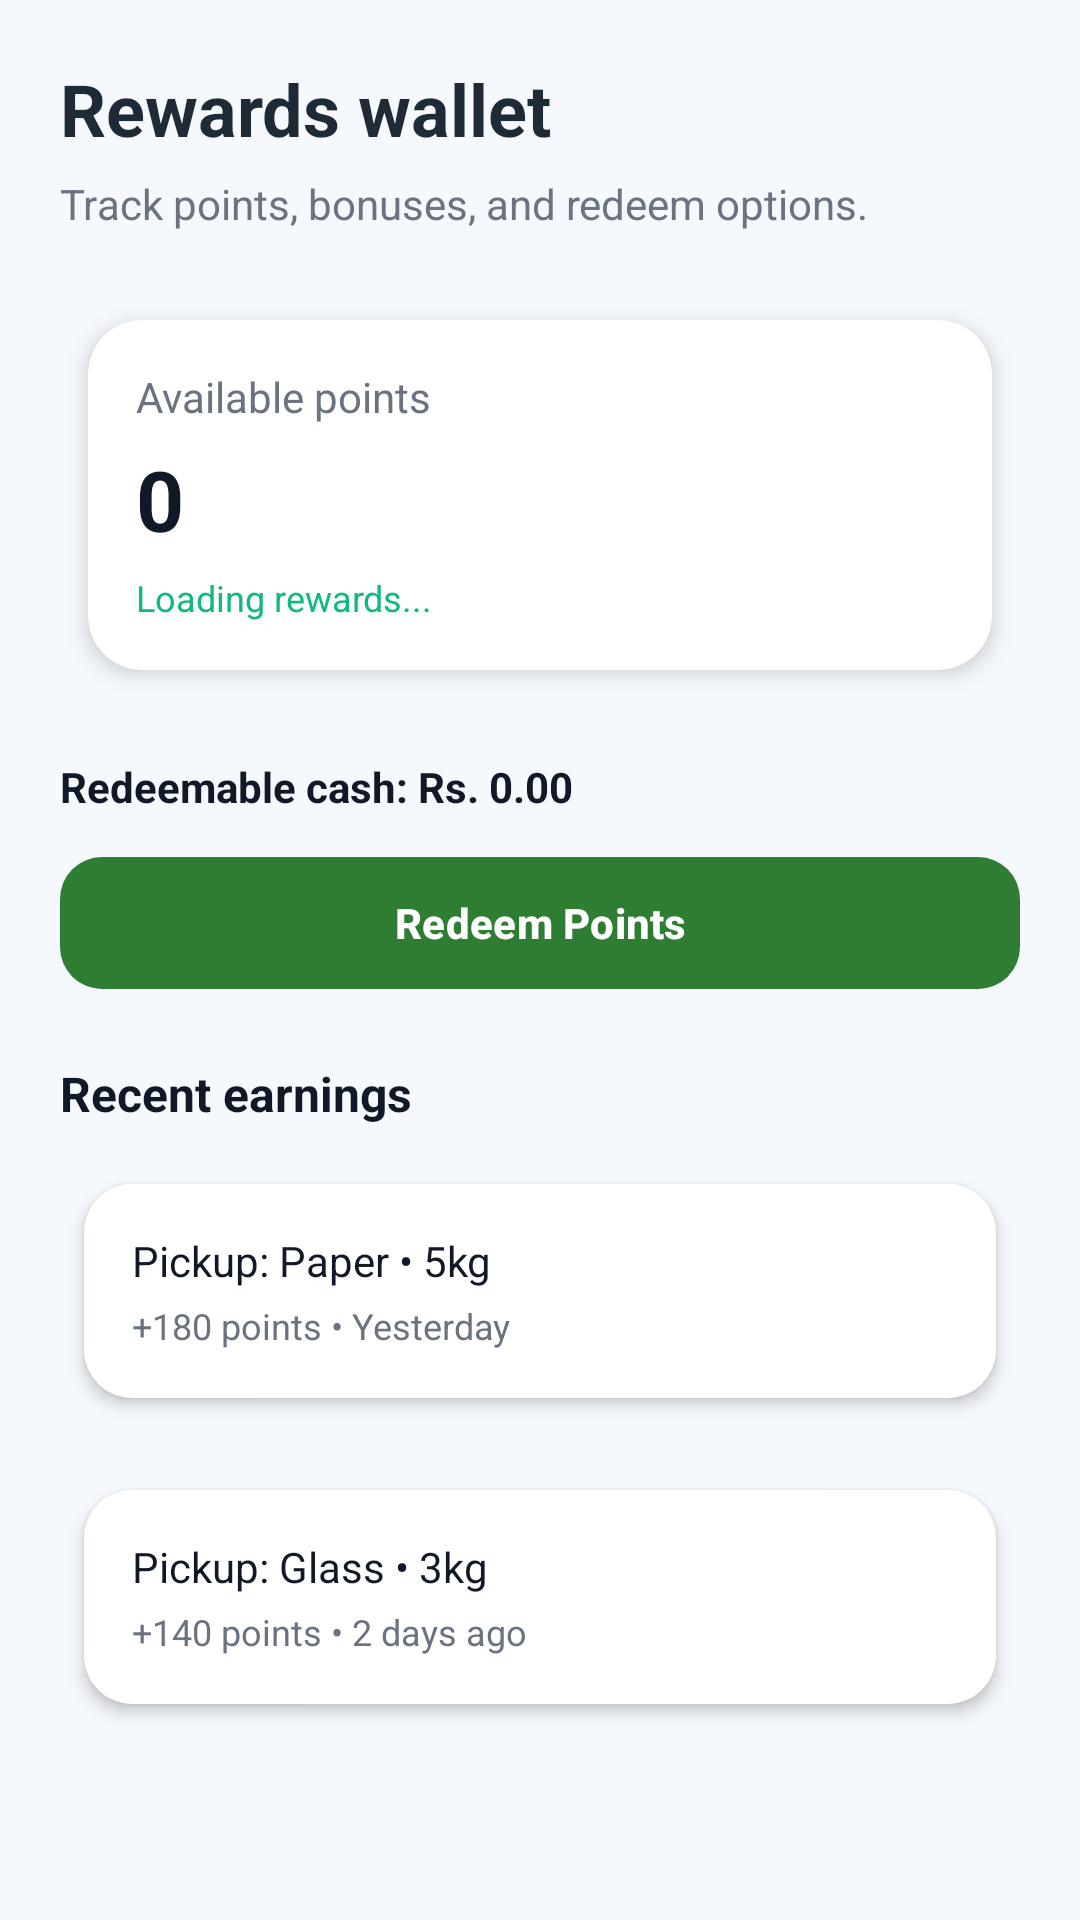

Here is an Android app screen rendered from its layout file. Give the layout XML and the strings, colors and styles it references.
<!-- AndroidManifest.xml: application theme Theme.RewardRecycleApp -->
<!-- res/layout/fragment_rewards_wallet.xml -->
<?xml version="1.0" encoding="utf-8"?>
<ScrollView xmlns:android="http://schemas.android.com/apk/res/android"
    xmlns:app="http://schemas.android.com/apk/res-auto"
    android:layout_width="match_parent"
    android:layout_height="match_parent"
    android:background="#F5F8FC"
    android:fillViewport="true">

    <LinearLayout
        android:layout_width="match_parent"
        android:layout_height="wrap_content"
        android:orientation="vertical"
        android:padding="20dp">

        <TextView
            android:layout_width="wrap_content"
            android:layout_height="wrap_content"
            android:text="Rewards wallet"
            android:textSize="24sp"
            android:textStyle="bold"
            android:textColor="#1F2A37" />

        <TextView
            android:layout_width="wrap_content"
            android:layout_height="wrap_content"
            android:text="Track points, bonuses, and redeem options."
            android:textSize="14sp"
            android:textColor="#6B7280"
            android:layout_marginTop="6dp"
            android:layout_marginBottom="18dp" />

        <androidx.cardview.widget.CardView
            android:layout_width="match_parent"
            android:layout_height="wrap_content"
            android:layout_marginBottom="16dp"
            app:cardCornerRadius="18dp"
            app:cardElevation="4dp"
            app:cardUseCompatPadding="true"
            app:cardBackgroundColor="@color/white">

            <LinearLayout
                android:layout_width="match_parent"
                android:layout_height="wrap_content"
                android:orientation="vertical"
                android:padding="16dp">

                <TextView
                    android:layout_width="wrap_content"
                    android:layout_height="wrap_content"
                    android:text="Available points"
                    android:textSize="14sp"
                    android:textColor="#6B7280" />

                <TextView
                    android:layout_width="wrap_content"
                    android:layout_height="wrap_content"
                    android:id="@+id/tvWalletAvailablePoints"
                    android:text="0"
                    android:textSize="28sp"
                    android:textStyle="bold"
                    android:textColor="#111827"
                    android:layout_marginTop="6dp" />

                <TextView
                    android:layout_width="wrap_content"
                    android:layout_height="wrap_content"
                    android:id="@+id/tvWalletBonusHint"
                    android:text="Loading rewards..."
                    android:textSize="12sp"
                    android:textColor="#10B981"
                    android:layout_marginTop="6dp" />

            </LinearLayout>
        </androidx.cardview.widget.CardView>

        <TextView
            android:id="@+id/tvRedeemEstimate"
            android:layout_width="wrap_content"
            android:layout_height="wrap_content"
            android:text="Redeemable cash: Rs. 0.00"
            android:textSize="14sp"
            android:textStyle="bold"
            android:textColor="#111827"
            android:layout_marginTop="2dp"
            android:layout_marginBottom="10dp" />

        <com.google.android.material.button.MaterialButton
            android:id="@+id/btnRedeemPoints"
            style="@style/AppPrimaryButton"
            android:layout_width="match_parent"
            android:layout_height="52dp"
            android:layout_marginBottom="20dp"
            android:text="Redeem Points"
            android:textAllCaps="false"
            android:textColor="#FFFFFF"
            android:textStyle="bold"
            app:backgroundTint="@color/md_green_primary"
            app:cornerRadius="14dp" />

        <TextView
            android:layout_width="wrap_content"
            android:layout_height="wrap_content"
            android:text="Recent earnings"
            android:textStyle="bold"
            android:textSize="16sp"
            android:textColor="#111827"
            android:layout_marginBottom="10dp" />

        <androidx.cardview.widget.CardView
            android:layout_width="match_parent"
            android:layout_height="wrap_content"
            android:layout_marginBottom="12dp"
            app:cardCornerRadius="16dp"
            app:cardElevation="3dp"
            app:cardUseCompatPadding="true"
            app:cardBackgroundColor="@color/white">

            <LinearLayout
                android:layout_width="match_parent"
                android:layout_height="wrap_content"
                android:orientation="vertical"
                android:padding="16dp">

                <TextView
                    android:layout_width="wrap_content"
                    android:layout_height="wrap_content"
                    android:text="Pickup: Paper • 5kg"
                    android:textSize="14sp"
                    android:textColor="#111827" />

                <TextView
                    android:layout_width="wrap_content"
                    android:layout_height="wrap_content"
                    android:text="+180 points • Yesterday"
                    android:textSize="12sp"
                    android:textColor="#6B7280"
                    android:layout_marginTop="4dp" />
            </LinearLayout>
        </androidx.cardview.widget.CardView>

        <androidx.cardview.widget.CardView
            android:layout_width="match_parent"
            android:layout_height="wrap_content"
            android:layout_marginBottom="12dp"
            app:cardCornerRadius="16dp"
            app:cardElevation="3dp"
            app:cardUseCompatPadding="true"
            app:cardBackgroundColor="@color/white">

            <LinearLayout
                android:layout_width="match_parent"
                android:layout_height="wrap_content"
                android:orientation="vertical"
                android:padding="16dp">

                <TextView
                    android:layout_width="wrap_content"
                    android:layout_height="wrap_content"
                    android:text="Pickup: Glass • 3kg"
                    android:textSize="14sp"
                    android:textColor="#111827" />

                <TextView
                    android:layout_width="wrap_content"
                    android:layout_height="wrap_content"
                    android:text="+140 points • 2 days ago"
                    android:textSize="12sp"
                    android:textColor="#6B7280"
                    android:layout_marginTop="4dp" />
            </LinearLayout>
        </androidx.cardview.widget.CardView>

    </LinearLayout>
</ScrollView>
<!-- resources referenced by this layout -->
<resources>
  <color name="md_green_primary">#2E7D32</color>
  <color name="white">#FFFFFFFF</color>
  <style name="AppPrimaryButton" parent="Widget.Material3.Button">
          <item name="android:minHeight">50dp</item>
          <item name="android:textAllCaps">false</item>
          <item name="elevation">8dp</item>
      </style>
  <style name="Theme.RewardRecycleApp" parent="Base.Theme.RewardRecycleApp" />
  <style name="Base.Theme.RewardRecycleApp" parent="Theme.Material3.Light.NoActionBar">
          <item name="colorPrimary">@color/md_green_primary</item>
          <item name="colorPrimaryContainer">@color/md_green_secondary</item>
          <item name="colorSecondary">@color/md_green_secondary</item>
          <item name="colorSecondaryContainer">@color/md_green_background</item>
          <item name="colorSurface">@color/md_green_surface</item>
          <item name="android:colorBackground">@color/md_green_background</item>
          <item name="colorOnPrimary">@color/md_green_on_primary</item>
          <item name="colorOnSurface">@color/md_green_on_surface</item>
          <item name="buttonStyle">@style/Widget.Material3.Button</item>
          <item name="cardViewStyle">@style/AppCardView</item>
          <item name="materialButtonStyle">@style/AppPrimaryButton</item>
          <item name="toolbarStyle">@style/AppToolbar</item>
      </style>
  <color name="md_green_secondary">#66BB6A</color>
  <color name="md_green_background">#F1F8F1</color>
  <color name="md_green_surface">#FFFFFF</color>
  <color name="md_green_on_primary">#FFFFFF</color>
  <color name="md_green_on_surface">#1B1F1B</color>
  <style name="AppCardView" parent="CardView">
          <item name="cardUseCompatPadding">true</item>
          <item name="cardCornerRadius">16dp</item>
          <item name="cardElevation">8dp</item>
      </style>
  <style name="AppToolbar" parent="Widget.Material3.Toolbar">
          <item name="android:background">@color/md_green_primary</item>
          <item name="titleTextColor">@color/white</item>
          <item name="subtitleTextColor">@color/white</item>
      </style>
</resources>
